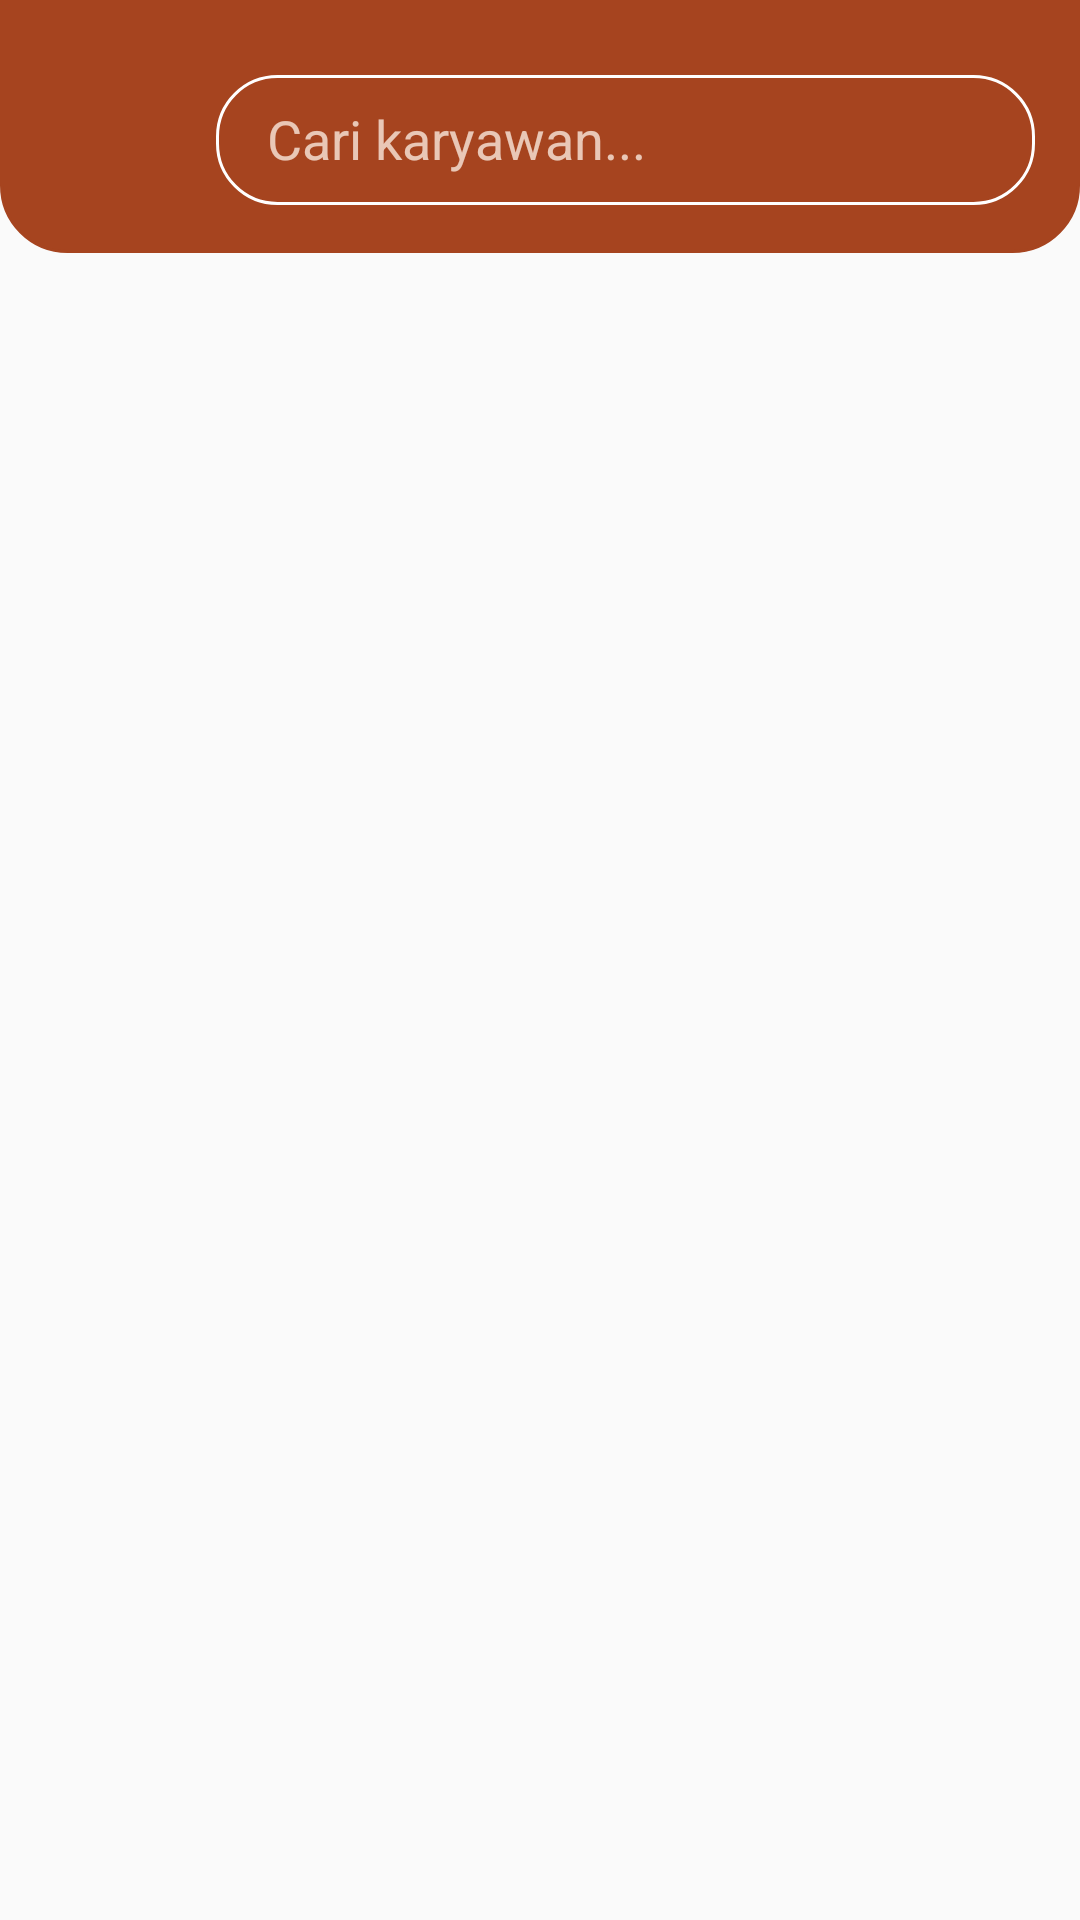

Produce the Android XML layout that renders to this screen, including the resource entries it uses.
<!-- AndroidManifest.xml: application theme AppTheme -->
<!-- res/layout/activity_reset_user.xml -->
<?xml version="1.0" encoding="utf-8"?>
<androidx.constraintlayout.widget.ConstraintLayout
    xmlns:android="http://schemas.android.com/apk/res/android"
    xmlns:tools="http://schemas.android.com/tools"
    android:layout_width="match_parent"
    android:layout_height="match_parent"
    tools:context=".ResetUserActivity">

    <RelativeLayout
        android:layout_width="match_parent"
        android:layout_height="match_parent">

        <androidx.core.widget.NestedScrollView
            android:id="@id/scrollView"
            android:layout_width="match_parent"
            android:layout_height="match_parent"
            tools:ignore="MissingConstraints">

            <LinearLayout
                android:layout_width="match_parent"
                android:layout_height="match_parent"
                android:orientation="vertical">

                <androidx.recyclerview.widget.RecyclerView
                    android:id="@+id/list_user_rv"
                    android:layout_marginTop="95dp"
                    android:layout_marginBottom="20dp"
                    android:layout_below="@+id/head_part"
                    android:layout_width="match_parent"
                    android:layout_height="match_parent"
                    tools:ignore="ObsoleteLayoutParam">
                </androidx.recyclerview.widget.RecyclerView>

            </LinearLayout>

        </androidx.core.widget.NestedScrollView>

        <LinearLayout
            android:id="@+id/head_part"
            android:layout_width="match_parent"
            android:layout_height="wrap_content"
            android:background="@drawable/shape_main"
            android:paddingTop="25dp"
            android:paddingBottom="16dp">

            <LinearLayout
                android:id="@+id/search_data"
                android:layout_width="match_parent"
                android:layout_height="wrap_content"
                android:layout_marginLeft="15dp"
                android:layout_marginRight="15dp"
                android:gravity="center|left"
                android:orientation="horizontal"
                android:paddingLeft="12dp"
                tools:ignore="RtlHardcoded,RtlSymmetry">

                <TextView
                    android:id="@+id/back_btn"
                    android:layout_width="30dp"
                    android:layout_height="30dp"
                    android:layout_marginRight="15dp"
                    android:background="@drawable/ic_baseline_arrow_back"
                    android:backgroundTint="#fff"
                    android:foreground="@drawable/btn_effect"
                    tools:ignore="RtlHardcoded,UnusedAttribute" />

                <EditText
                    android:id="@+id/keyword_user_ed"
                    android:layout_width="match_parent"
                    android:layout_height="wrap_content"
                    android:background="@drawable/shape_search"
                    android:drawableLeft="@drawable/ic_baseline_search"
                    android:drawablePadding="10dp"
                    android:hint="Cari karyawan..."
                    android:imeOptions="actionSearch"
                    android:inputType="text"
                    android:paddingLeft="17dp"
                    android:paddingTop="9dp"
                    android:paddingRight="20dp"
                    android:paddingBottom="10dp"
                    android:textColor="#fff"
                    android:textColorHighlight="#EC9426"
                    android:textColorHint="#BFFFF3E9"
                    tools:ignore="Autofill,HardcodedText,RtlHardcoded,TouchTargetSizeCheck,VisualLintTextFieldSize" />

            </LinearLayout>

        </LinearLayout>

    </RelativeLayout>

</androidx.constraintlayout.widget.ConstraintLayout>
<!-- resources referenced by this layout -->
<resources>
  <!-- drawable btn_effect (drawable-xxhdpi) -->
  <?xml version="1.0" encoding="utf-8"?>
  <selector xmlns:android="http://schemas.android.com/apk/res/android">
      <item android:state_pressed="true">
          <shape android:shape="oval">
              <solid android:color="#8A888888" />
              <stroke
                  android:width="0dp"
                  android:color="#8A888888">
              </stroke>
              <corners android:radius="0dp"/>
          </shape>
      </item>
      <item>
          <shape android:shape="rectangle">
              <solid android:color="@color/float_transparent" />
              <stroke
                  android:width="1dp"
                  android:color="@color/float_transparent">
              </stroke>
              <corners android:radius="0dp"/>
          </shape>
      </item>
  </selector>
  <!-- drawable shape_main (drawable-xxhdpi) -->
  <?xml version="1.0" encoding="utf-8"?>
  <selector xmlns:android="http://schemas.android.com/apk/res/android">
      <item android:state_pressed="true">
          <shape android:shape="rectangle">
              <solid android:color="#75E89B" />
              <stroke
                  android:width="1dp"
                  android:color="#75E89B">
              </stroke>
              <corners
                  android:bottomLeftRadius="22dp"
                  android:bottomRightRadius="22dp"/>
          </shape>
      </item>
      <item>
          <shape android:shape="rectangle">
              <solid android:color="@color/colorPrimaryDark" />
              <stroke
                  android:width="1dp"
                  android:color="@color/colorPrimaryDark">
              </stroke>
              <corners
                  android:bottomLeftRadius="22dp"
                  android:bottomRightRadius="22dp"/>
          </shape>
      </item>
  </selector>
  <!-- drawable shape_search (drawable-xxhdpi) -->
  <?xml version="1.0" encoding="utf-8"?>
  <selector xmlns:android="http://schemas.android.com/apk/res/android">
      <item android:state_pressed="true">
          <shape android:shape="rectangle">
              <solid android:color="#66A6A6A6" />
              <stroke
                  android:width="1dp"
                  android:color="#FFFFFF">
              </stroke>
              <corners android:radius="20dp"/>
          </shape>
      </item>
      <item>
          <shape android:shape="rectangle">
              <solid android:color="#00FFFFFF" />
              <stroke
                  android:width="1dp"
                  android:color="#FFFFFF">
              </stroke>
              <corners android:radius="20dp"/>
          </shape>
      </item>
  </selector>
  <style name="AppTheme" parent="Theme.AppCompat.Light.NoActionBar">
          
          <item name="colorPrimary">@color/colorPrimary</item>
          <item name="colorPrimaryDark">@color/colorPrimaryDark</item>
          <item name="colorAccent">@color/colorAccent</item>
      </style>
  <color name="float_transparent">#00000000</color>
  <color name="colorPrimaryDark">#A6441F</color>
  <color name="colorPrimary">#A6441F</color>
  <color name="colorAccent">#EC9B32</color>
</resources>
